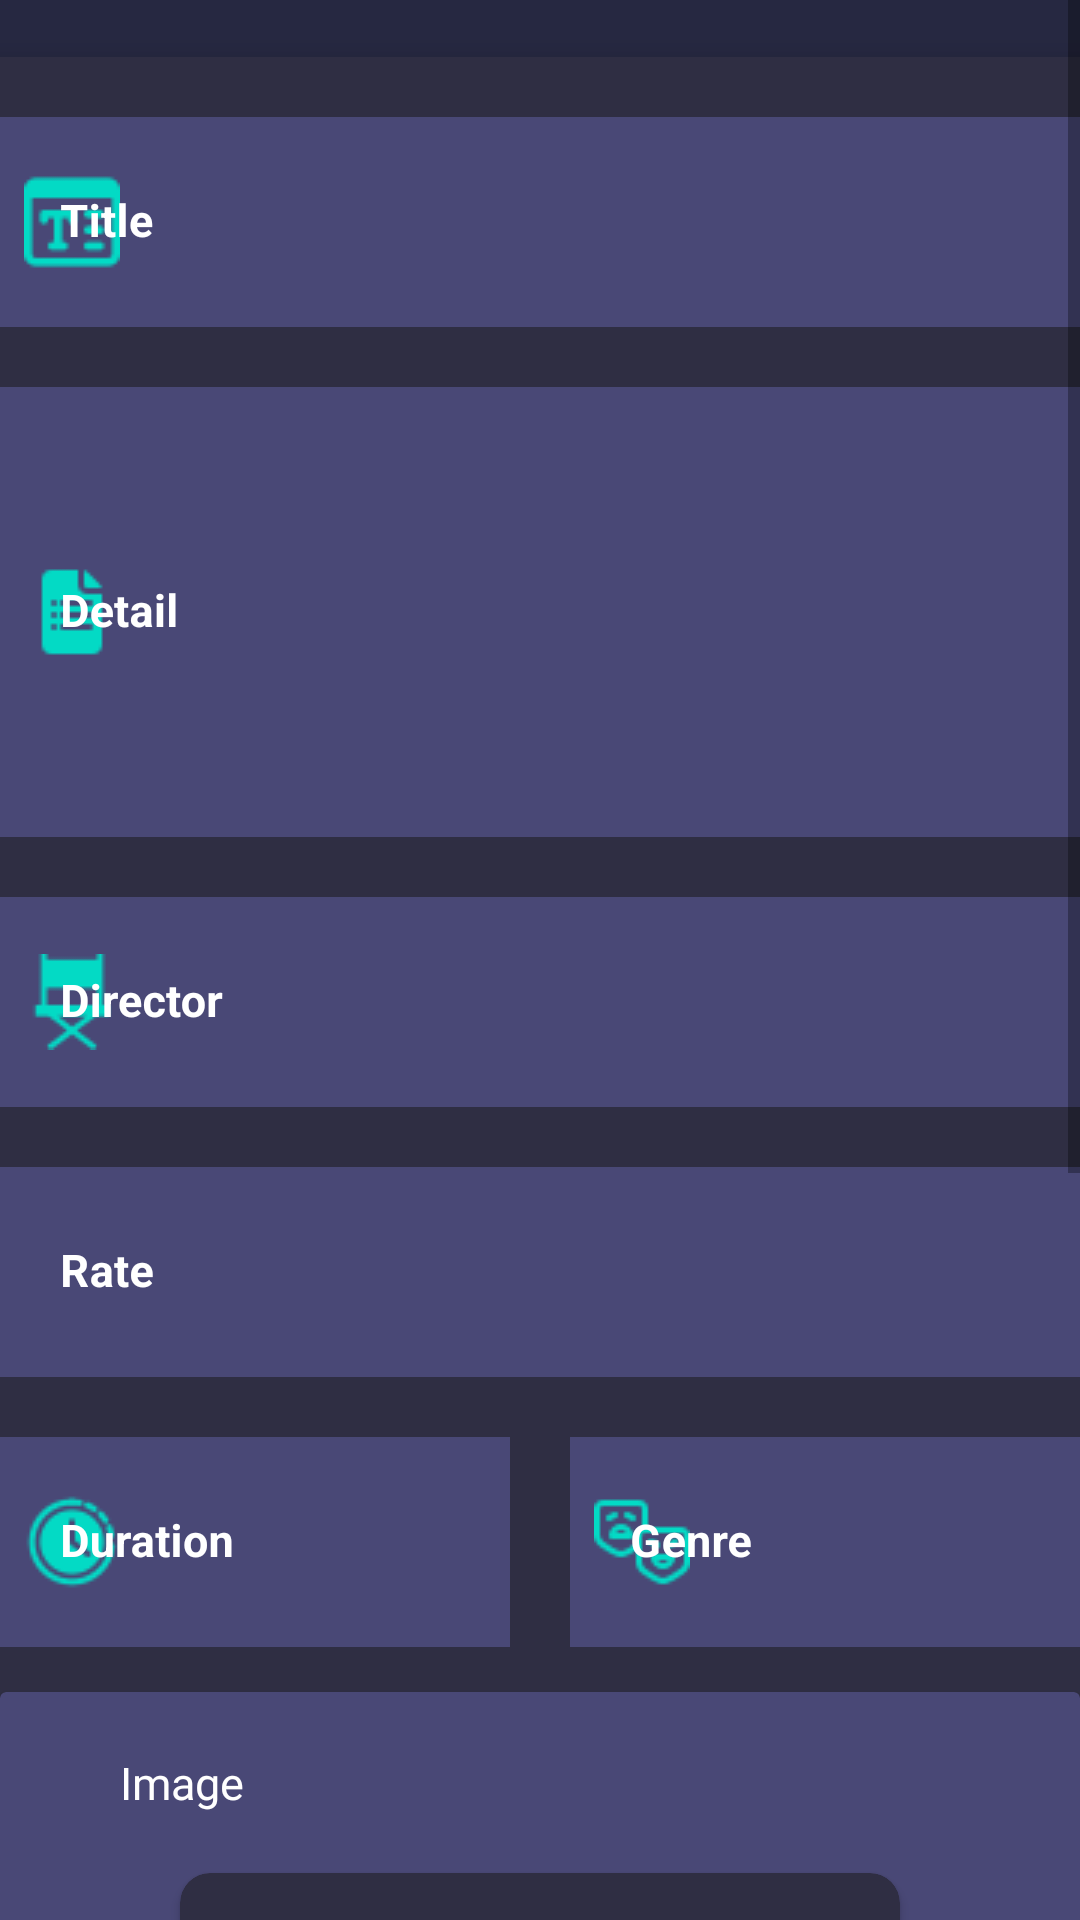

Reconstruct the res/layout file that produces this screen, plus the resources it refers to.
<!-- AndroidManifest.xml: application theme Theme.Uas_pppb -->
<!-- res/layout/fragment_addmovie.xml -->
<?xml version="1.0" encoding="utf-8"?>
<FrameLayout xmlns:android="http://schemas.android.com/apk/res/android"
    xmlns:app="http://schemas.android.com/apk/res-auto"
    xmlns:tools="http://schemas.android.com/tools"
    android:layout_width="match_parent"
    android:layout_height="match_parent"
    tools:context=".admin.AddmovieFragment">

    <ScrollView
        android:layout_width="match_parent"
        android:layout_height="wrap_content">

        <LinearLayout
        android:layout_width="match_parent"
        android:layout_height="wrap_content"
        android:background="@color/bg_color"
        android:orientation="vertical">

            <androidx.cardview.widget.CardView
                android:layout_width="400dp"
                android:layout_height="wrap_content"
                android:layout_marginTop="10dp"
                android:backgroundTint="@color/dark2_blue"
                android:layout_gravity="center_horizontal"
                app:cardElevation="5dp"
                app:cardPreventCornerOverlap="true"
                app:cardUseCompatPadding="true"
                app:cardCornerRadius="5dp">

            <LinearLayout
                android:layout_width="match_parent"
                android:layout_height="match_parent"
                android:orientation="vertical">

            <com.google.android.material.textfield.TextInputLayout
                android:layout_width="360dp"
                android:layout_height="70dp"
                android:layout_gravity="center"
                android:layout_marginTop="20dp"
                android:hint="Title"
                app:startIconTint="@color/teal_200"
                app:startIconDrawable="@drawable/icon_title"
                android:textColorHint="@color/white"
                app:boxStrokeWidth="0dp"
                app:boxStrokeColor="@color/teal_200">
                <com.google.android.material.textfield.TextInputEditText
                    android:id="@+id/titleInput"
                    android:layout_width="360dp"
                    android:layout_height="70dp"
                    android:background="@color/grey"
                    android:textSize="15sp"
                    android:textStyle="bold"
                    android:paddingLeft="20dp" />
            </com.google.android.material.textfield.TextInputLayout>

            <com.google.android.material.textfield.TextInputLayout
                android:layout_width="360dp"
                android:layout_height="150dp"
                android:layout_gravity="center"
                android:layout_marginTop="20dp"
                android:hint="Detail"
                android:textColorHint="@color/white"
                app:startIconTint="@color/teal_200"
                app:startIconDrawable="@drawable/icon_detail"
                app:boxStrokeWidth="0dp"
                app:boxStrokeColor="@color/teal_200">
                <com.google.android.material.textfield.TextInputEditText
                    android:id="@+id/detailInput"
                    android:layout_width="360dp"
                    android:layout_height="150dp"
                    android:textSize="15sp"
                    android:background="@color/grey"
                    android:textStyle="bold"
                    android:paddingLeft="20dp" />
            </com.google.android.material.textfield.TextInputLayout>

            <com.google.android.material.textfield.TextInputLayout
                android:layout_width="360dp"
                android:layout_height="70dp"
                android:layout_gravity="center"
                android:layout_marginTop="20dp"
                android:hint="Director"
                app:startIconTint="@color/teal_200"
                app:startIconDrawable="@drawable/director_chair"
                android:textColorHint="@color/white"
                app:boxStrokeWidth="0dp"
                app:boxStrokeColor="@color/teal_200">
                <com.google.android.material.textfield.TextInputEditText
                    android:id="@+id/directorInput"
                    android:layout_width="360dp"
                    android:layout_height="70dp"
                    android:background="@color/grey"
                    android:textSize="15sp"
                    android:textStyle="bold"
                    android:paddingLeft="20dp" />
            </com.google.android.material.textfield.TextInputLayout>

            <com.google.android.material.textfield.TextInputLayout
                android:layout_width="360dp"
                android:layout_height="70dp"
                android:layout_gravity="center"
                android:layout_marginTop="20dp"
                android:hint="Rate"
                app:startIconTint="@color/teal_200"
                app:startIconDrawable="@drawable/star2"
                android:textColorHint="@color/white"
                app:boxStrokeWidth="0dp"
                app:boxStrokeColor="@color/teal_200">
                <com.google.android.material.textfield.TextInputEditText
                    android:id="@+id/rateInput"
                    android:layout_width="360dp"
                    android:layout_height="70dp"
                    android:background="@color/grey"
                    android:textSize="15sp"
                    android:textStyle="bold"
                    android:paddingLeft="20dp" />
            </com.google.android.material.textfield.TextInputLayout>

                <LinearLayout
                    android:layout_width="wrap_content"
                    android:layout_height="wrap_content"
                    android:orientation="horizontal"
                    android:layout_marginTop="20dp"
                    android:layout_gravity="center_horizontal">

                    <com.google.android.material.textfield.TextInputLayout
                        android:layout_width="170dp"
                        android:layout_height="70dp"
                        android:layout_gravity="center"
                        android:hint="Duration"
                        app:startIconTint="@color/teal_200"
                        app:startIconDrawable="@drawable/icon_hours"
                        android:textColorHint="@color/white"
                        app:boxStrokeWidth="0dp"
                        app:boxStrokeColor="@color/teal_200">
                        <com.google.android.material.textfield.TextInputEditText
                            android:id="@+id/durationInput"
                            android:layout_width="340dp"
                            android:layout_height="70dp"
                            android:background="@color/grey"
                            android:textSize="15sp"
                            android:textStyle="bold"
                            android:paddingLeft="20dp" />
                    </com.google.android.material.textfield.TextInputLayout>

                    <com.google.android.material.textfield.TextInputLayout
                        android:layout_width="170dp"
                        android:layout_height="70dp"
                        android:layout_gravity="center"
                        android:hint="Genre"
                        app:startIconTint="@color/teal_200"
                        app:startIconDrawable="@drawable/genre"
                        android:textColorHint="@color/white"
                        app:boxStrokeWidth="0dp"
                        app:boxStrokeColor="@color/teal_200"
                        android:layout_marginLeft="20dp">
                        <com.google.android.material.textfield.TextInputEditText
                            android:id="@+id/genreInput"
                            android:layout_width="340dp"
                            android:layout_height="70dp"
                            android:background="@color/grey"
                            android:textSize="15sp"
                            android:textStyle="bold"
                            android:paddingLeft="20dp" />
                    </com.google.android.material.textfield.TextInputLayout>

                </LinearLayout>

                <androidx.cardview.widget.CardView
                    android:layout_width="360dp"
                    android:layout_height="wrap_content"
                    android:layout_gravity="center_horizontal"
                    android:layout_marginTop="15dp"
                    android:backgroundTint="@color/grey">

                    <LinearLayout
                        android:layout_width="match_parent"
                        android:layout_height="match_parent"
                        android:orientation="vertical">

                        <TextView
                            android:layout_width="wrap_content"
                            android:layout_height="wrap_content"
                            android:text="Image"
                            android:textSize="15sp"
                            android:textColor="@color/white"
                            android:layout_marginLeft="40dp"
                            android:layout_marginTop="20dp"
                            android:fontFamily="@font/montserrat_bold"

                            />

                        <androidx.cardview.widget.CardView
                            android:layout_width="240dp"
                            android:layout_height="240dp"
                            android:layout_gravity="center_horizontal"
                            android:layout_marginTop="20dp"
                            android:backgroundTint="@color/dark2_blue"
                            app:cardCornerRadius="10dp">
                            <ImageView
                                android:id="@+id/picturePreview"
                                android:layout_width="200dp"
                                android:layout_height="200dp"
                                android:scaleType="fitXY"
                                android:layout_gravity="center_horizontal"
                                android:layout_marginTop="20dp"/>
                        </androidx.cardview.widget.CardView>

                        <androidx.appcompat.widget.AppCompatButton
                            android:id="@+id/imageButton"
                            android:layout_width="150dp"
                            android:layout_height="40dp"
                            android:background="@color/light_blue"
                            android:layout_marginTop="10dp"
                            android:text="Choose File"
                            android:textColor="@color/white"
                            android:fontFamily="@font/montserrat_bold"
                            android:layout_gravity="center_horizontal"
                            android:layout_marginBottom="20dp"
                            />
                    </LinearLayout>

                </androidx.cardview.widget.CardView>


            </LinearLayout>

        <androidx.appcompat.widget.AppCompatButton
            android:id="@+id/addButton"
            android:layout_width="200dp"
            android:layout_height="60dp"
            android:background="@drawable/button"
            android:layout_marginTop="950dp"
            android:layout_gravity="center_horizontal"
            android:text="Add"
            android:textColor="@color/white"
            android:fontFamily="@font/montserrat_extrabold"
            android:textSize="20dp"
            android:layout_marginBottom="10dp"
            />

            </androidx.cardview.widget.CardView>

        </LinearLayout>

    </ScrollView>

</FrameLayout>
<!-- resources referenced by this layout -->
<resources>
  <color name="bg_color">#262841</color>
  <color name="dark2_blue">#2F2E43</color>
  <color name="grey">#494876</color>
  <color name="light_blue">#5F88F5</color>
  <color name="teal_200">#FF03DAC5</color>
  <color name="white">#FFFFFF</color>
  <!-- drawable button: png bitmap (drawable, 72470 bytes) -->
  <!-- drawable director_chair: png bitmap (drawable, 1071 bytes) -->
  <!-- drawable genre: png bitmap (drawable, 629 bytes) -->
  <!-- drawable icon_detail: png bitmap (drawable, 336 bytes) -->
  <!-- drawable icon_hours: png bitmap (drawable, 1270 bytes) -->
  <!-- drawable icon_title: png bitmap (drawable, 557 bytes) -->
  <style name="Theme.Uas_pppb" parent="Theme.MaterialComponents.DayNight.DarkActionBar">
          
          <item name="colorPrimary">#2B2967</item>
          <item name="colorPrimaryVariant">@color/purple_700</item>
          <item name="colorOnPrimary">@color/white</item>
          
          <item name="colorSecondary">@color/teal_200</item>
          <item name="colorSecondaryVariant">@color/teal_700</item>
          <item name="colorOnSecondary">@color/black</item>
          
          <item name="android:statusBarColor">?attr/colorPrimaryVariant</item>
          
      </style>
  <color name="purple_700">#FF3700B3</color>
  <color name="teal_700">#FF018786</color>
  <color name="black">#FF000000</color>
</resources>
